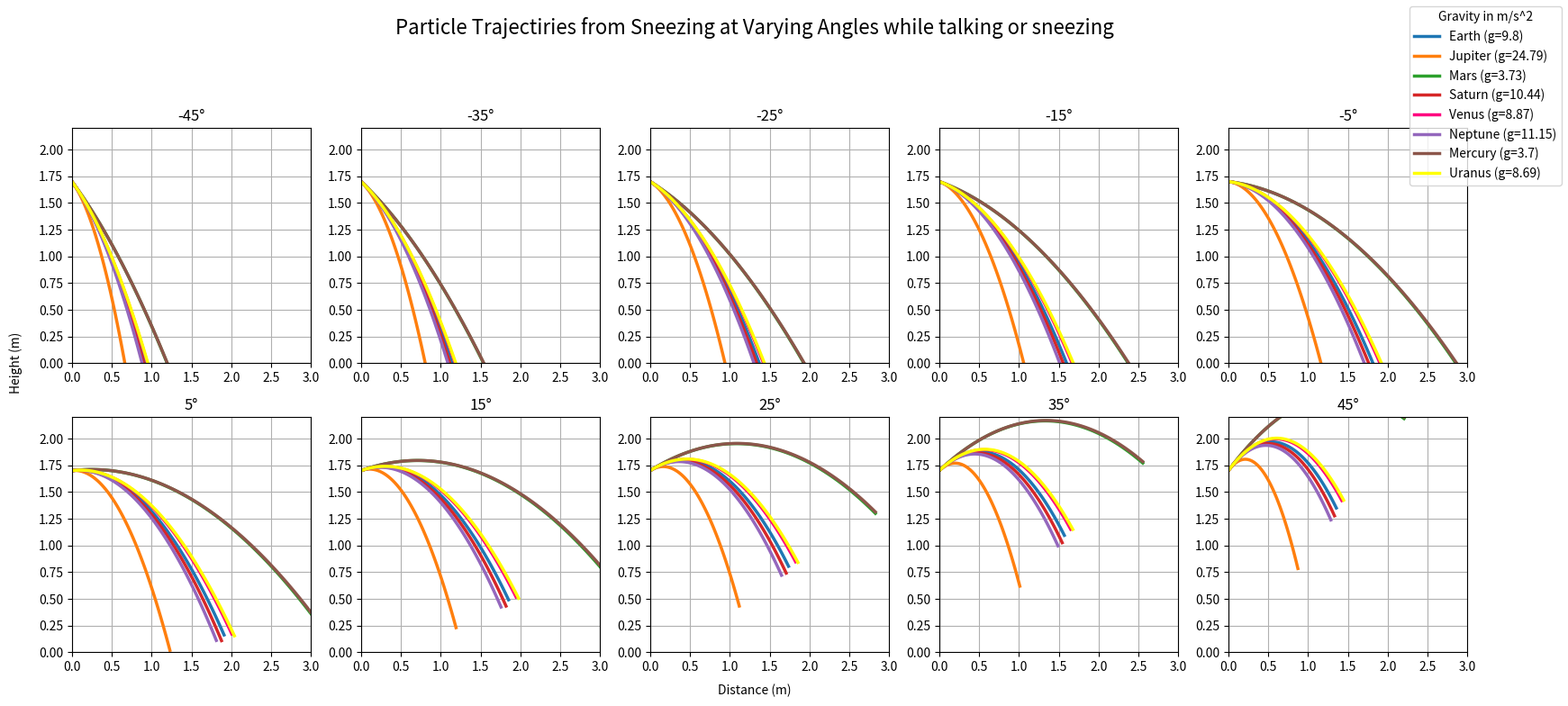

This figure's Python source:
import matplotlib.pyplot as plt
import math
import numpy as np

# Rounding for distance variation 
def round1(n, decimals=0):
    multiplier = 10 ** decimals
    return math.ceil(n * multiplier) / multiplier

# Planets and gravity
planetsG = {
    "Earth": 9.8,
    "Jupiter": 24.79,
    "Mars": 3.73,
    "Saturn": 10.44,
    "Venus": 8.87,
    "Neptune": 11.15,
    "Mercury": 3.7,
    "Uranus": 8.69
}

# Static values
Height = 1.7
Vavg = 3.25

angles = list(range(-45, 46, 10))


fig, axes = plt.subplots(2, 5, figsize=(18, 8))
axes = axes.flatten()  

for i, angle in enumerate(angles):
    ax = axes[i]
    theta = np.radians(angle)

    for key, value in planetsG.items():
        Time = round1(math.sqrt(3.4 / value), 2)

        vx = Vavg * np.cos(theta)
        vy = Vavg * np.sin(theta)

        T = np.linspace(0, Time, 100)
        x = vx * T
        y = Height + (vy * T) - (0.5 * value * T**2)
        if key == "Uranus":
            ax.plot(x,y, lw =2.5, color = "yellow", label =f"{key} (g={value})")
        elif key == "Venus":
            ax.plot(x,y, lw =2.5, color = "#FF007F", label =f"{key} (g={value})")
        else:
            ax.plot(x, y,lw =2.5, label=f"{key} (g={value})")
    

    ax.set_title(f"{angle}°")
    ax.set_xlim(0, 3)
    ax.set_ylim(0, Height + 0.5)
    ax.grid(True)

# Shared labels
fig.suptitle("Particle Trajectiries from Sneezing at Varying Angles while talking or sneezing", fontsize=16)
fig.text(0.5, 0.04, "Distance (m)", ha='center')
fig.text(0.04, 0.5, "Height (m)", va='center', rotation='vertical')

# Single legend for entire figure
handles, labels = axes[0].get_legend_handles_labels()
fig.legend(handles, labels, title ="Gravity in m/s^2", loc='upper right')

plt.tight_layout(rect=[0.05, 0.05, 0.95, 0.92]) # type: ignore
plt.show()
